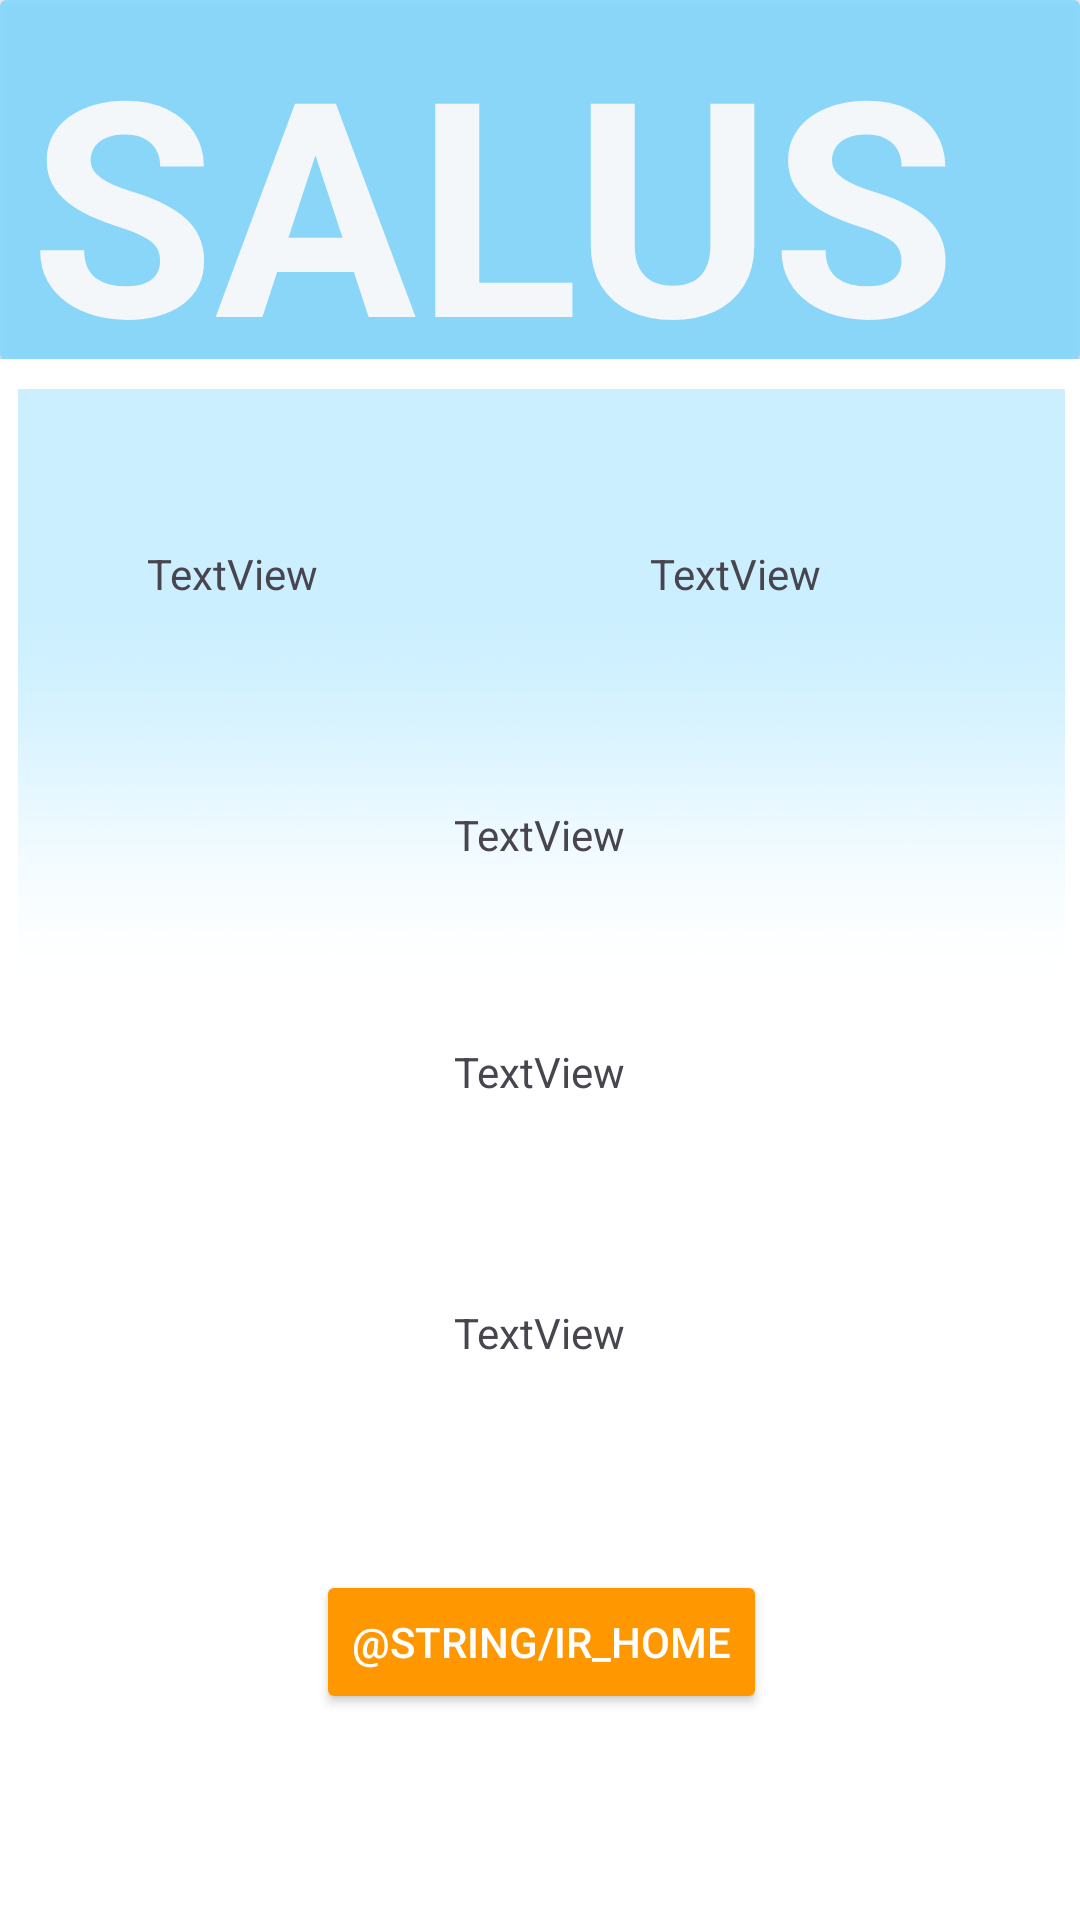

This screen was rendered from an Android layout file. Write that file and the resources it references.
<!-- AndroidManifest.xml: application theme Theme.Salus -->
<!-- res/layout/activity_consulta.xml -->
<?xml version="1.0" encoding="utf-8"?>
<androidx.constraintlayout.widget.ConstraintLayout xmlns:android="http://schemas.android.com/apk/res/android"
    xmlns:app="http://schemas.android.com/apk/res-auto"
    xmlns:tools="http://schemas.android.com/tools"
    android:layout_width="match_parent"
    android:layout_height="match_parent"
    tools:context=".ConsultaActivity">

    <androidx.cardview.widget.CardView
        android:id="@+id/consulta_cvSalus"
        android:layout_width="0dp"
        android:layout_height="120dp"
        android:alpha="0.9"
        android:foregroundGravity="center_vertical"
        app:cardBackgroundColor="#83D9FE"
        app:layout_constraintEnd_toEndOf="parent"
        app:layout_constraintStart_toStartOf="parent"
        app:layout_constraintTop_toTopOf="parent">

        <LinearLayout
            android:layout_width="match_parent"
            android:layout_height="match_parent"
            android:orientation="horizontal">

            <TextView
                android:id="@+id/txtViewT"
                android:layout_width="wrap_content"
                android:layout_height="wrap_content"
                android:alpha="0.95"
                android:fontFamily="sans-serif"
                android:paddingHorizontal="10dp"
                android:text="SALUS +"
                android:textAlignment="gravity"
                android:textColor="#FFFFFF"
                android:textSize="100sp"
                android:textStyle="bold"
                tools:ignore="HardcodedText,TextContrastCheck" />
        </LinearLayout>

    </androidx.cardview.widget.CardView>

    <androidx.cardview.widget.CardView
        android:id="@+id/cvProfesional"
        android:layout_width="412dp"
        android:layout_height="521dp"
        app:layout_constraintBottom_toBottomOf="parent"
        app:layout_constraintEnd_toEndOf="parent"
        app:layout_constraintStart_toStartOf="parent"
        app:layout_constraintTop_toBottomOf="@+id/consulta_cvSalus"
        tools:ignore="ExtraText,MissingConstraints,VisualLintBounds">

        <androidx.constraintlayout.widget.ConstraintLayout
            android:layout_width="match_parent"
            android:layout_height="574dp"
            android:layout_gravity="center_horizontal"
            android:hapticFeedbackEnabled="false">

            <ImageView
                android:id="@+id/consulta_prBG"
                android:layout_width="383dp"
                android:layout_height="511dp"
                android:layout_marginStart="24dp"
                android:layout_marginTop="10dp"
                android:layout_marginEnd="24dp"
                android:contentDescription="TODO"
                app:layout_constraintEnd_toEndOf="parent"
                app:layout_constraintStart_toStartOf="parent"
                app:layout_constraintTop_toTopOf="parent"
                app:srcCompat="@drawable/fondo"
                tools:ignore="ContentDescription,HardcodedText,VisualLintBounds" />

            <Button
                android:id="@+id/consulta_btnConsulta"
                android:layout_width="wrap_content"
                android:layout_height="wrap_content"
                android:layout_gravity="center"
                android:backgroundTint="#FF9800"
                android:text="@string/ir_home"
                android:textColor="@color/white"
                app:layout_constraintBottom_toBottomOf="@+id/consulta_prBG"
                app:layout_constraintEnd_toEndOf="@+id/consulta_prBG"
                app:layout_constraintStart_toStartOf="@+id/consulta_prBG"
                app:layout_constraintTop_toBottomOf="@+id/consulta_textTratamiento" />

            <TextView
                android:id="@+id/consulta_textFecha"
                android:layout_width="59dp"
                android:layout_height="16dp"
                android:layout_marginStart="60dp"
                android:layout_marginTop="52dp"
                android:text="TextView"
                app:layout_constraintStart_toStartOf="@+id/consulta_prBG"
                app:layout_constraintTop_toTopOf="@+id/consulta_prBG" />

            <TextView
                android:id="@+id/consulta_textHora"
                android:layout_width="wrap_content"
                android:layout_height="wrap_content"
                android:layout_marginTop="52dp"
                android:layout_marginEnd="60dp"
                android:text="TextView"
                app:layout_constraintEnd_toEndOf="@+id/consulta_prBG"
                app:layout_constraintHorizontal_bias="0.739"
                app:layout_constraintStart_toEndOf="@+id/consulta_textFecha"
                app:layout_constraintTop_toTopOf="@+id/consulta_prBG" />

            <TextView
                android:id="@+id/consulta_textSintomas"
                android:layout_width="wrap_content"
                android:layout_height="wrap_content"
                android:layout_marginTop="68dp"
                android:text="TextView"
                app:layout_constraintEnd_toEndOf="@+id/consulta_prBG"
                app:layout_constraintHorizontal_bias="0.498"
                app:layout_constraintStart_toStartOf="@+id/consulta_prBG"
                app:layout_constraintTop_toBottomOf="@+id/consulta_textHora" />

            <TextView
                android:id="@+id/consulta_textDiagnostico"
                android:layout_width="wrap_content"
                android:layout_height="wrap_content"
                android:layout_marginTop="60dp"
                android:text="TextView"
                app:layout_constraintEnd_toEndOf="@+id/consulta_prBG"
                app:layout_constraintHorizontal_bias="0.498"
                app:layout_constraintStart_toStartOf="@+id/consulta_prBG"
                app:layout_constraintTop_toBottomOf="@+id/consulta_textSintomas" />

            <TextView
                android:id="@+id/consulta_textTratamiento"
                android:layout_width="wrap_content"
                android:layout_height="wrap_content"
                android:layout_marginTop="68dp"
                android:text="TextView"
                app:layout_constraintEnd_toEndOf="@+id/consulta_prBG"
                app:layout_constraintHorizontal_bias="0.498"
                app:layout_constraintStart_toStartOf="@+id/consulta_prBG"
                app:layout_constraintTop_toBottomOf="@+id/consulta_textDiagnostico" />

        </androidx.constraintlayout.widget.ConstraintLayout>

    </androidx.cardview.widget.CardView>
</androidx.constraintlayout.widget.ConstraintLayout>
<!-- resources referenced by this layout -->
<resources>
  <color name="white">#FFFFFFFF</color>
  <!-- drawable fondo: jpg bitmap (drawable, 150142 bytes) -->
  <style name="Theme.Salus" parent="Base.Theme.Salus" />
  <style name="Base.Theme.Salus" parent="Theme.Material3.DayNight">
          
          
      </style>
</resources>
